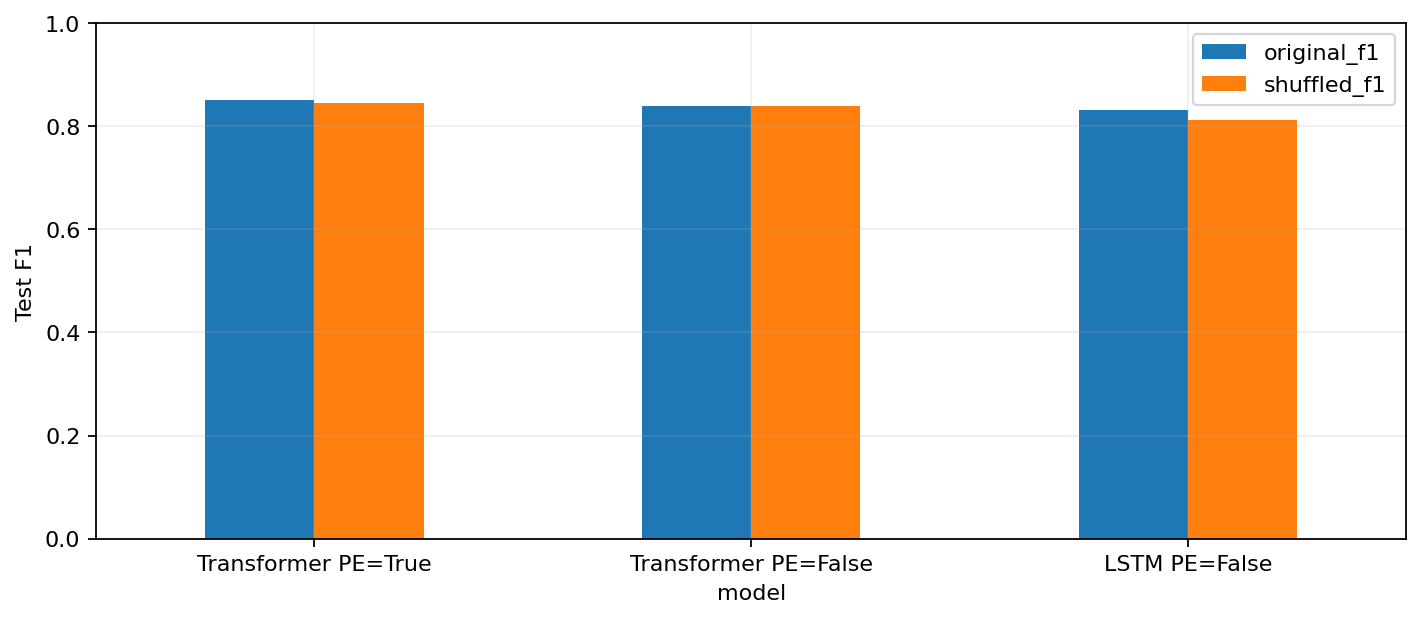

Values plotted in this chart, from the file beside it:
architecture, use_pe, original_f1, shuffled_f1, mean_probability_change, max_probability_change, changed_predictions_pct
Transformer, True, 0.8509, 0.8457, 0.05025, 0.7496, 5.012
Transformer, False, 0.8394, 0.8394, 6.531268195183395e-09, 1.7881393432617188e-07, 0.0
LSTM, False, 0.8316, 0.8122, 0.1144, 0.9349, 10.98
